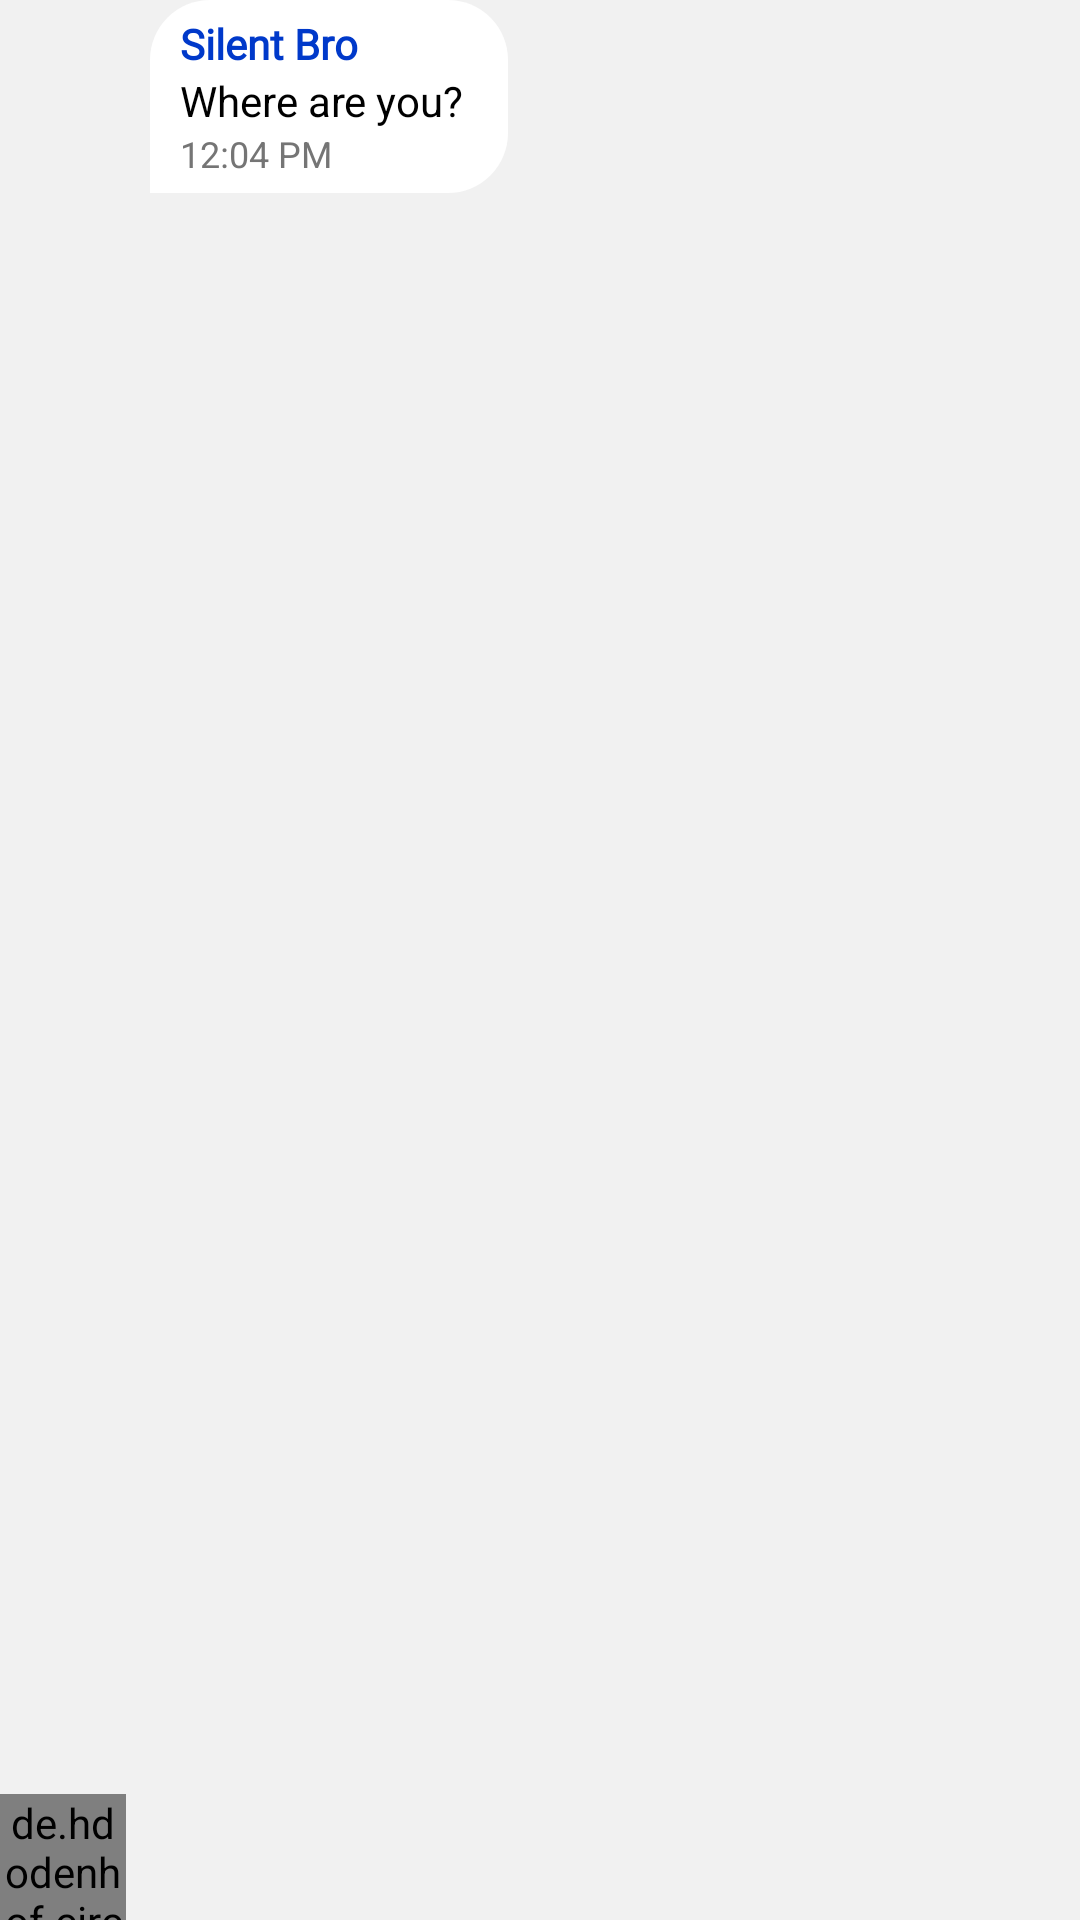

Write the Android layout XML for this screen, with the resource values it uses.
<!-- AndroidManifest.xml: application theme Theme.EduPlanet_ELearningApp -->
<!-- res/layout/discuss_received_messages_itemview.xml -->
<?xml version="1.0" encoding="utf-8"?>
<LinearLayout xmlns:android="http://schemas.android.com/apk/res/android"
    xmlns:app="http://schemas.android.com/apk/res-auto"
    android:layout_width="wrap_content"
    android:layout_height="wrap_content"
    android:orientation="horizontal"
    android:background="@color/backgroundColor"
    android:layout_marginTop="10dp">

    <de.hdodenhof.circleimageview.CircleImageView
        android:id="@+id/messagedUserImage"
        android:layout_width="42dp"
        android:layout_height="42dp"
        android:src="@drawable/avatar2"
        android:layout_gravity="bottom"/>

    <RelativeLayout
        android:layout_width="wrap_content"
        android:layout_height="wrap_content"
        android:background="@drawable/message_received_bg"
        android:layout_marginStart="8dp"
        android:padding="5dp"
        android:paddingEnd="15dp"
        android:paddingStart="10dp">

        <TextView
            android:id="@+id/messageUserName"
            android:layout_width="wrap_content"
            android:layout_height="wrap_content"
            android:layout_gravity="start"
            android:text="Silent Bro"
            android:fontFamily="@font/roboto_medium"
            android:textColor="@color/blue2"
            android:textStyle="bold" />

        <ImageView
            android:id="@+id/receivedImage"
            android:layout_width="270dp"
            android:layout_height="270dp"
            android:src="@drawable/image5"
            android:layout_below="@id/messageUserName"
            android:layout_marginBottom="3dp"
            android:layout_marginTop="3dp"
            android:background="@color/imageBackgroundColor"
            android:visibility="gone"/>

        <TextView
            android:id="@+id/receivedMessage"
            android:layout_width="wrap_content"
            android:layout_height="wrap_content"
            android:layout_below="@id/receivedImage"
            android:layout_gravity="start"
            android:text="Where are you?"
            android:textColor="@color/black"
            android:maxWidth="280dp"/>

        <TextView
            android:id="@+id/messagedTime"
            android:layout_width="wrap_content"
            android:layout_height="wrap_content"
            android:layout_below="@id/receivedMessage"
            android:text="12:04 PM"
            android:textColor="@color/grey1"
            android:layout_alignStart="@id/receivedMessage"
            android:textSize="12sp"
            android:maxLines="1" />

    </RelativeLayout>

  </LinearLayout>
<!-- resources referenced by this layout -->
<resources>
  <color name="backgroundColor">#f1f1f1</color>
  <color name="black">#FF000000</color>
  <color name="blue2">#0039CA</color>
  <color name="grey1">#757575</color>
  <color name="imageBackgroundColor">#0E0E0E</color>
  <!-- drawable image5: jpg bitmap (drawable, 7858 bytes) -->
  <!-- drawable message_received_bg (drawable) -->
  <?xml version="1.0" encoding="utf-8"?>
  <shape xmlns:android="http://schemas.android.com/apk/res/android">
      <solid android:color="@color/white"/>
      <corners android:topRightRadius="20dp"
          android:bottomRightRadius="20dp"
          android:topLeftRadius="20dp"/>
  </shape>
  <style name="Theme.EduPlanet_ELearningApp" parent="Theme.MaterialComponents.DayNight.NoActionBar">
          
          <item name="colorPrimary">@color/blue1</item>
          <item name="colorPrimaryVariant">@color/blue1</item>
          <item name="colorOnPrimary">@color/white</item>
          
          <item name="colorSecondary">@color/teal_200</item>
          <item name="colorSecondaryVariant">@color/teal_700</item>
          <item name="colorOnSecondary">@color/black</item>
          
          <item name="android:statusBarColor" tools:targetApi="l">?attr/colorPrimaryVariant</item>
          
      </style>
  <color name="white">#FFFFFFFF</color>
  <color name="blue1">#005FFF</color>
  <color name="teal_200">#FF03DAC5</color>
  <color name="teal_700">#FF018786</color>
</resources>
